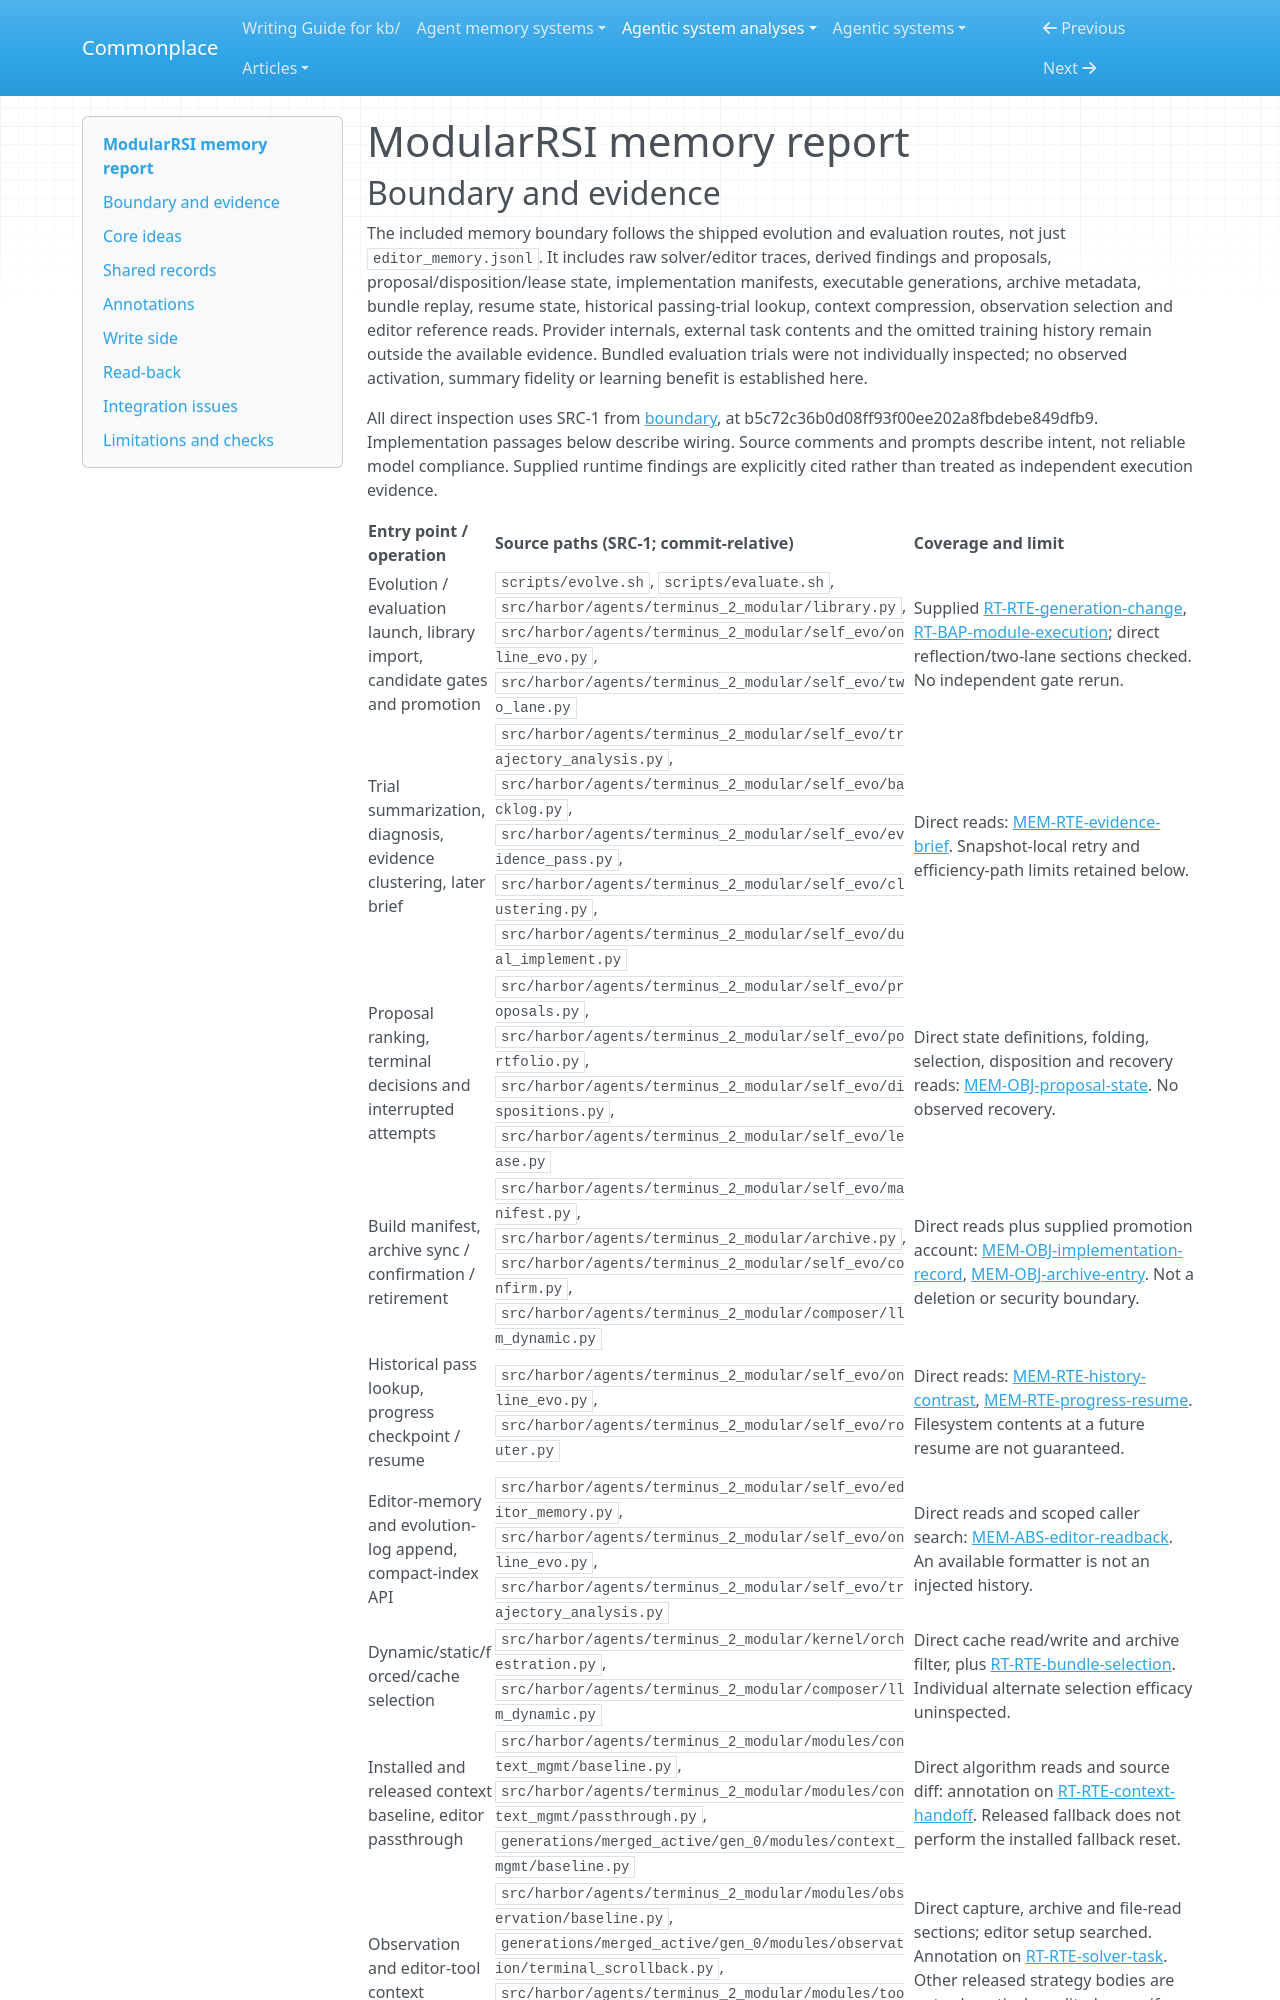

repository: zby/commonplace · page: agentic-system-analyses/retained/iquestlab--modularrsi/memory/index.html · generator: mkdocs

---
type: agentic-system-analyses/types/agentic-system-memory-report.md
description: "ModularRSI memory: trace-derived proposal backlog, executable generations, selection metadata, resume state and bounded context handoffs."
run-id: AAS-2026-10-18-modularrsi-4218ceff5530-01
source-identity: https://github.com/IQuestLab/ModularRSI
reviewed-boundary: b5c72c36b0d08ff93f00ee202a8fbdebe849dfb9
---

# ModularRSI memory report

## Boundary and evidence

The included memory boundary follows the shipped evolution and evaluation routes, not just `editor_memory.jsonl`. It includes raw solver/editor traces, derived findings and proposals, proposal/disposition/lease state, implementation manifests, executable generations, archive metadata, bundle replay, resume state, historical passing-trial lookup, context compression, observation selection and editor reference reads. Provider internals, external task contents and the omitted training history remain outside the available evidence. Bundled evaluation trials were not individually inspected; no observed activation, summary fidelity or learning benefit is established here.

All direct inspection uses SRC-1 from [boundary](boundary.md#source-register), at b5c72c36b0d08ff93f00ee202a8fbdebe849dfb9. Implementation passages below describe wiring. Source comments and prompts describe intent, not reliable model compliance. Supplied runtime findings are explicitly cited rather than treated as independent execution evidence.

| Entry point / operation | Source paths (SRC-1; commit-relative) | Coverage and limit |
|---|---|---|
| Evolution / evaluation launch, library import, candidate gates and promotion | `scripts/evolve.sh`, `scripts/evaluate.sh`, `src/harbor/agents/terminus_2_modular/library.py`, `src/harbor/agents/terminus_2_modular/self_evo/online_evo.py`, `src/harbor/agents/terminus_2_modular/self_evo/two_lane.py` | Supplied [RT-RTE-generation-change](runtime.md#rt-rte-generation-change), [RT-BAP-module-execution](runtime.md#rt-bap-module-execution); direct reflection/two-lane sections checked. No independent gate rerun. |
| Trial summarization, diagnosis, evidence clustering, later brief | `src/harbor/agents/terminus_2_modular/self_evo/trajectory_analysis.py`, `src/harbor/agents/terminus_2_modular/self_evo/backlog.py`, `src/harbor/agents/terminus_2_modular/self_evo/evidence_pass.py`, `src/harbor/agents/terminus_2_modular/self_evo/clustering.py`, `src/harbor/agents/terminus_2_modular/self_evo/dual_implement.py` | Direct reads: [MEM-RTE-evidence-brief](#mem-rte-evidence-brief). Snapshot-local retry and efficiency-path limits retained below. |
| Proposal ranking, terminal decisions and interrupted attempts | `src/harbor/agents/terminus_2_modular/self_evo/proposals.py`, `src/harbor/agents/terminus_2_modular/self_evo/portfolio.py`, `src/harbor/agents/terminus_2_modular/self_evo/dispositions.py`, `src/harbor/agents/terminus_2_modular/self_evo/lease.py` | Direct state definitions, folding, selection, disposition and recovery reads: [MEM-OBJ-proposal-state](#mem-obj-proposal-state). No observed recovery. |
| Build manifest, archive sync / confirmation / retirement | `src/harbor/agents/terminus_2_modular/self_evo/manifest.py`, `src/harbor/agents/terminus_2_modular/archive.py`, `src/harbor/agents/terminus_2_modular/self_evo/confirm.py`, `src/harbor/agents/terminus_2_modular/composer/llm_dynamic.py` | Direct reads plus supplied promotion account: [MEM-OBJ-implementation-record](#mem-obj-implementation-record), [MEM-OBJ-archive-entry](#mem-obj-archive-entry). Not a deletion or security boundary. |
| Historical pass lookup, progress checkpoint / resume | `src/harbor/agents/terminus_2_modular/self_evo/online_evo.py`, `src/harbor/agents/terminus_2_modular/self_evo/router.py` | Direct reads: [MEM-RTE-history-contrast](#mem-rte-history-contrast), [MEM-RTE-progress-resume](#mem-rte-progress-resume). Filesystem contents at a future resume are not guaranteed. |
| Editor-memory and evolution-log append, compact-index API | `src/harbor/agents/terminus_2_modular/self_evo/editor_memory.py`, `src/harbor/agents/terminus_2_modular/self_evo/online_evo.py`, `src/harbor/agents/terminus_2_modular/self_evo/trajectory_analysis.py` | Direct reads and scoped caller search: [MEM-ABS-editor-readback](#mem-abs-editor-readback). An available formatter is not an injected history. |
| Dynamic/static/forced/cache selection | `src/harbor/agents/terminus_2_modular/kernel/orchestration.py`, `src/harbor/agents/terminus_2_modular/composer/llm_dynamic.py` | Direct cache read/write and archive filter, plus [RT-RTE-bundle-selection](runtime.md#rt-rte-bundle-selection). Individual alternate selection efficacy uninspected. |
| Installed and released context baseline, editor passthrough | `src/harbor/agents/terminus_2_modular/modules/context_mgmt/baseline.py`, `src/harbor/agents/terminus_2_modular/modules/context_mgmt/passthrough.py`, `generations/merged_active/gen_0/modules/context_mgmt/baseline.py` | Direct algorithm reads and source diff: annotation on [RT-RTE-context-handoff](runtime.md#rt-rte-context-handoff). Released fallback does not perform the installed fallback reset. |
| Observation and editor-tool context selection | `src/harbor/agents/terminus_2_modular/modules/observation/baseline.py`, `generations/merged_active/gen_0/modules/observation/terminal_scrollback.py`, `src/harbor/agents/terminus_2_modular/modules/tools/editor_file_tools.py`, `src/harbor/agents/terminus_2_modular/self_evo/run_editor.py` | Direct capture, archive and file-read sections; editor setup searched. Annotation on [RT-RTE-solver-task](runtime.md#rt-rte-solver-task). Other released strategy bodies are not exhaustively audited; no uniform context policy across all evolvable Python is asserted. |
| Released provenance and sanitized evaluation artifacts | `generations/merged_active/README.md`, `trajectories/mergefinal/README.md` | Supplied boundary only. Full training lineage and per-trial memory effectiveness remain uninspected. |
